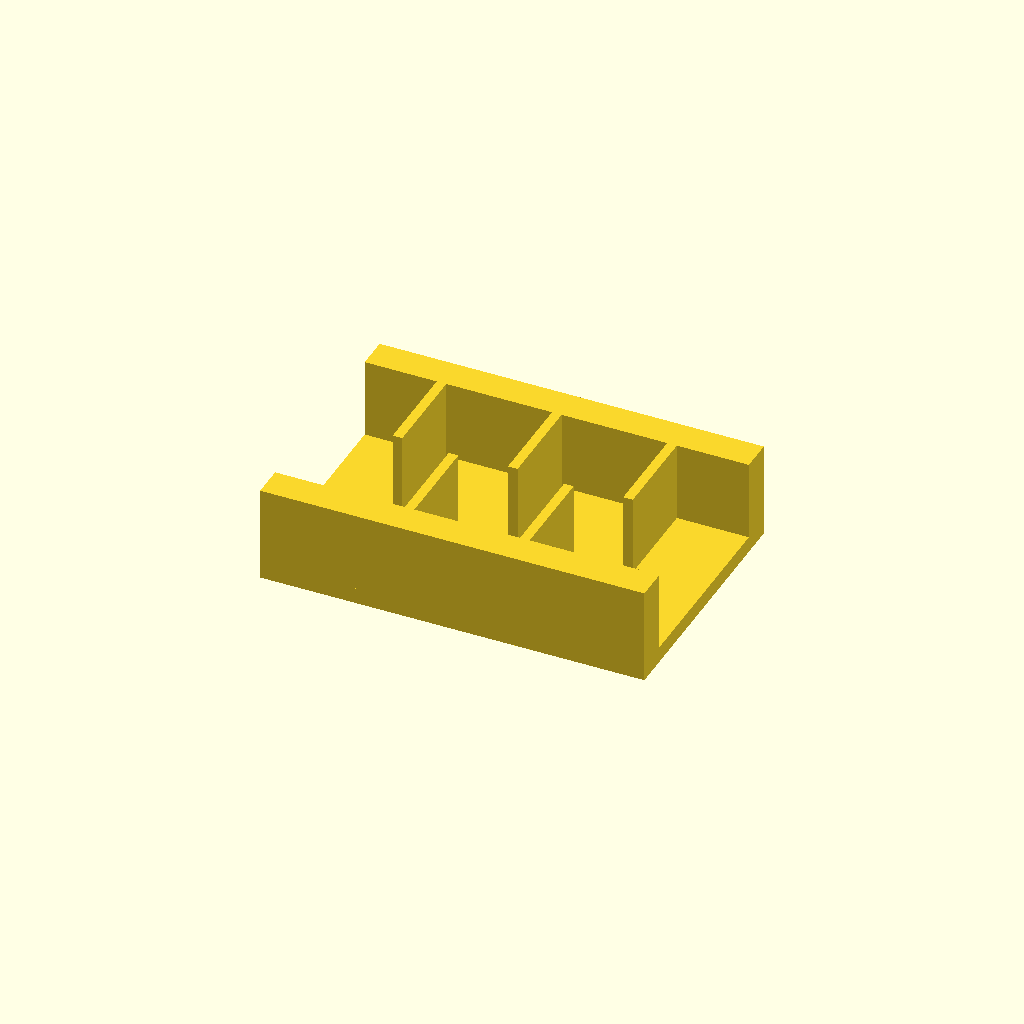
Cell 1: the model at its default parameters.
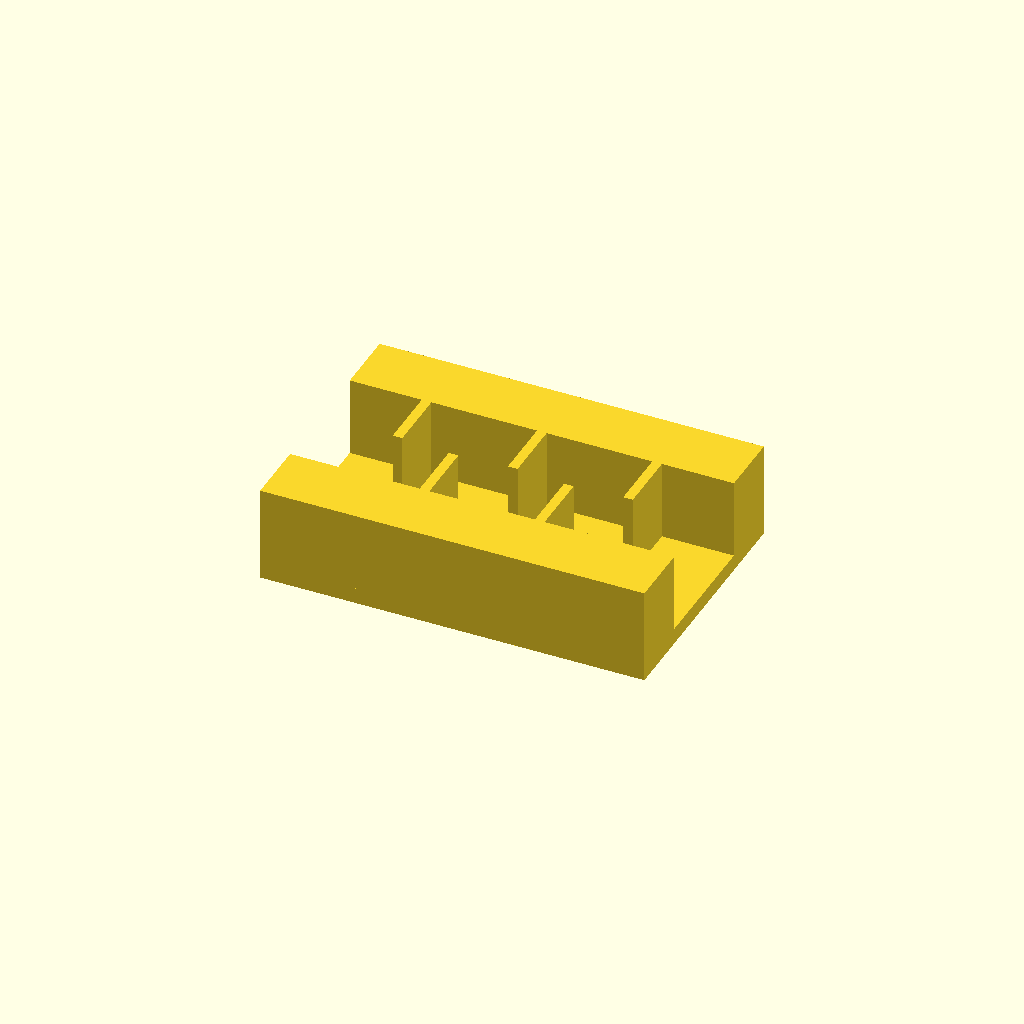
Cell 2: rail_w = 20 (everything else at default).
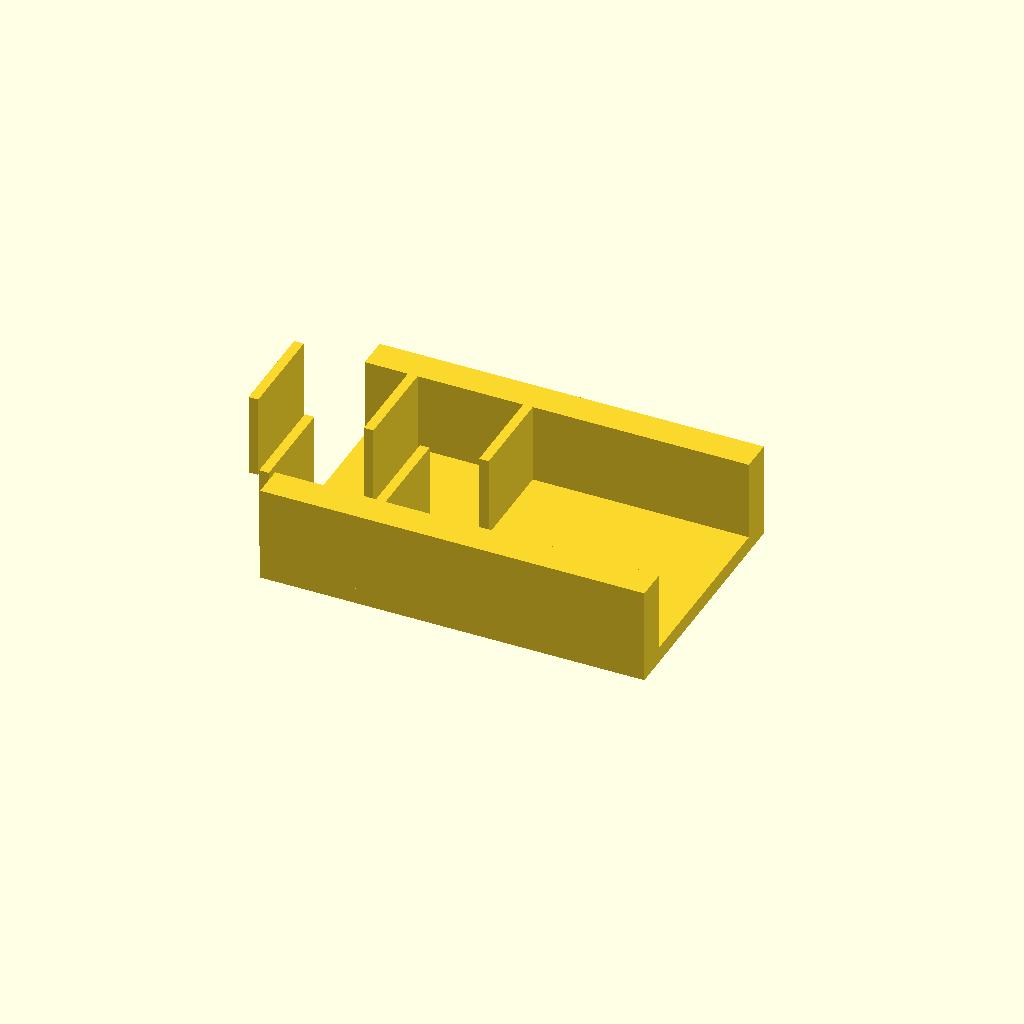
Cell 3 — ribs set to 10, the other parameters unchanged.
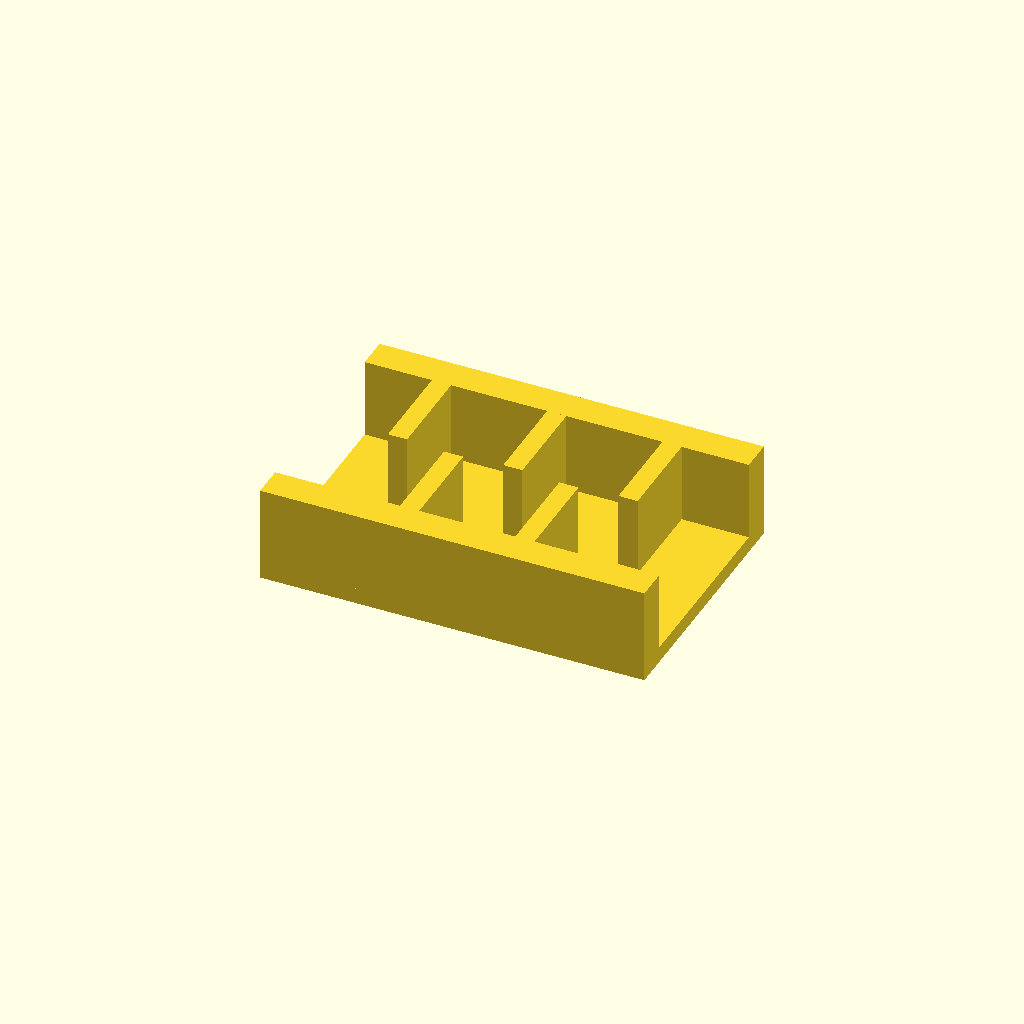
Cell 4 — rib_t set to 6, the other parameters unchanged.
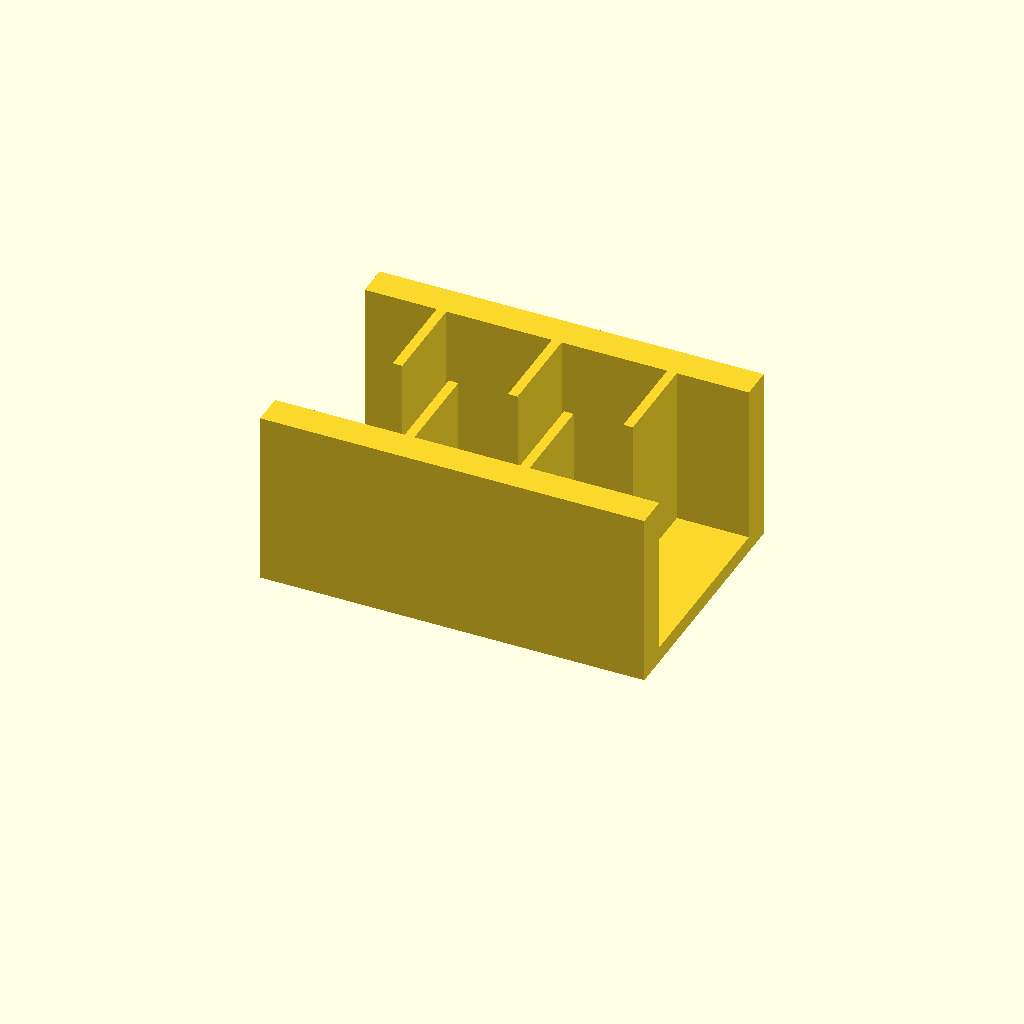
Cell 5 — rib_h set to 50, the other parameters unchanged.
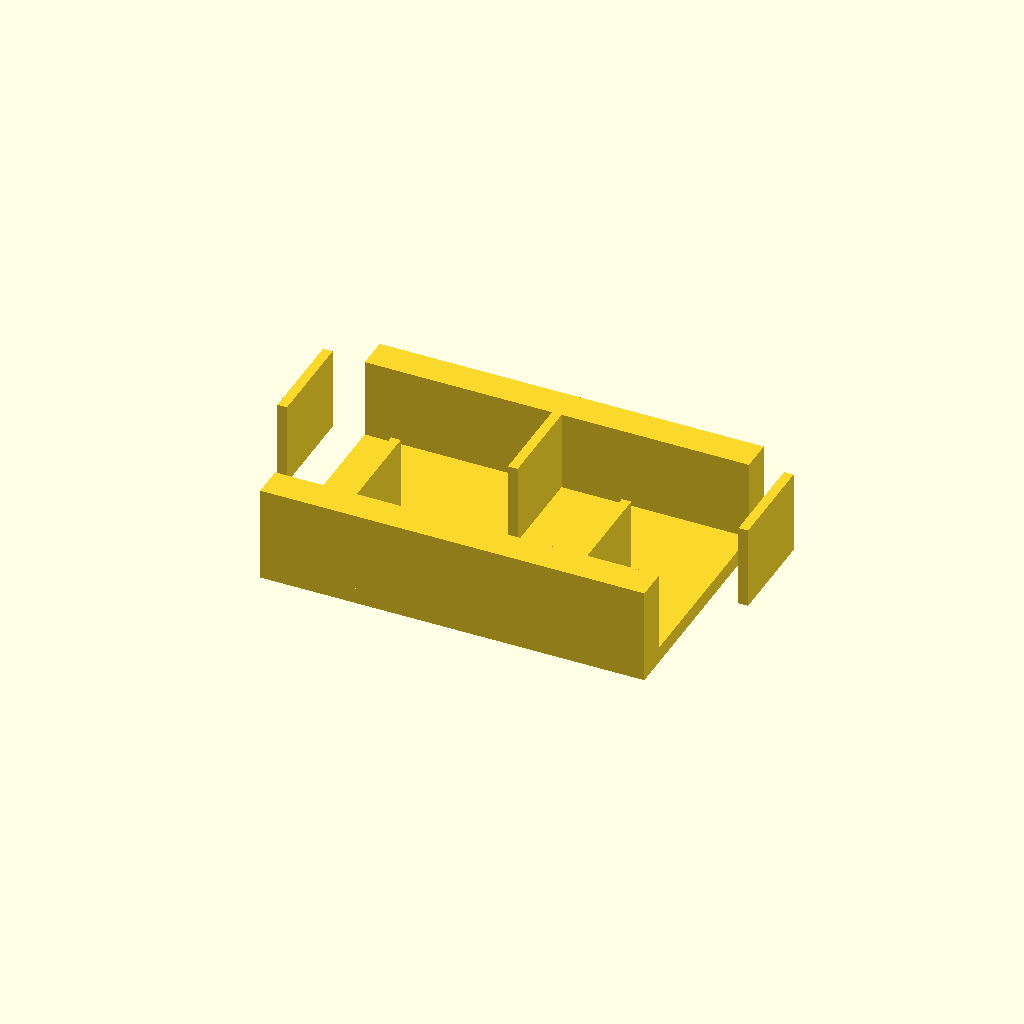
Cell 6: the same model with pitch = 36.
All cells are drawn from one camera (rotation 55°, 0°, 25°, orthographic, colour scheme Cornfield), so only the parameter changes between them.
Source of the model, optional_data/data/place1/ribframes/part_0208.scad:
$fn = 32;

// ----------------------------------------------------------------------
// Rib frame 120 x 80 x 30
// 5 ribs at 18 mm pitch, staggered
// ----------------------------------------------------------------------

// --- parameters (mm) ---
frame = [120, 80, 5];  // base plate size (x, y, z)
rail_w = 10;           // side rail width
ribs = 5;              // number of ribs
rib_t = 3;             // rib thickness
rib_h = 25;            // rib height above the base plate
pitch = 18;            // pitch between rib centres

// --- derived feature positions (mm) ---
span = (ribs - 1) * pitch;          // = 72   distance between the outer ribs
origin_x = -span / 2;               // = -36   X of the first rib
rib_len = frame[1] / 2 - rail_w + 0.5;  // = 30.5   length of a staggered rib
rib_y = 0.5 + rib_len / 2;          // = 15.75   Y of a staggered rib centre
row_offset = 2 * rib_y;             // = 31.5   distance between the two rows
feature_centers = [
  [origin_x + 0 * pitch, rib_y],
  [origin_x + 1 * pitch, -rib_y],
  [origin_x + 2 * pitch, rib_y],
  [origin_x + 3 * pitch, -rib_y],
  [origin_x + 4 * pitch, rib_y]
];   // rib centre line, drives the rib loop

// base plate, two side rails, then the ribs read straight off feature_centers
union() {
  translate([-frame[0] / 2, -frame[1] / 2, 0]) cube(frame);
  translate([-frame[0] / 2, -frame[1] / 2, 0]) cube([frame[0], rail_w, frame[2] + rib_h]);
  translate([-frame[0] / 2, frame[1] / 2 - rail_w, 0]) cube([frame[0], rail_w, frame[2] + rib_h]);
  for (centre = feature_centers)
    translate([centre[0] - rib_t / 2, centre[1] - rib_len / 2, frame[2] - 1])
      cube([rib_t, rib_len, rib_h + 1]);
}
Customizer parameters (derived from the source; name, type, default, range or options):
frame: vector, default [120, 80, 5]
rail_w: number, default 10
ribs: number, default 5
rib_t: number, default 3
rib_h: number, default 25
pitch: number, default 18
